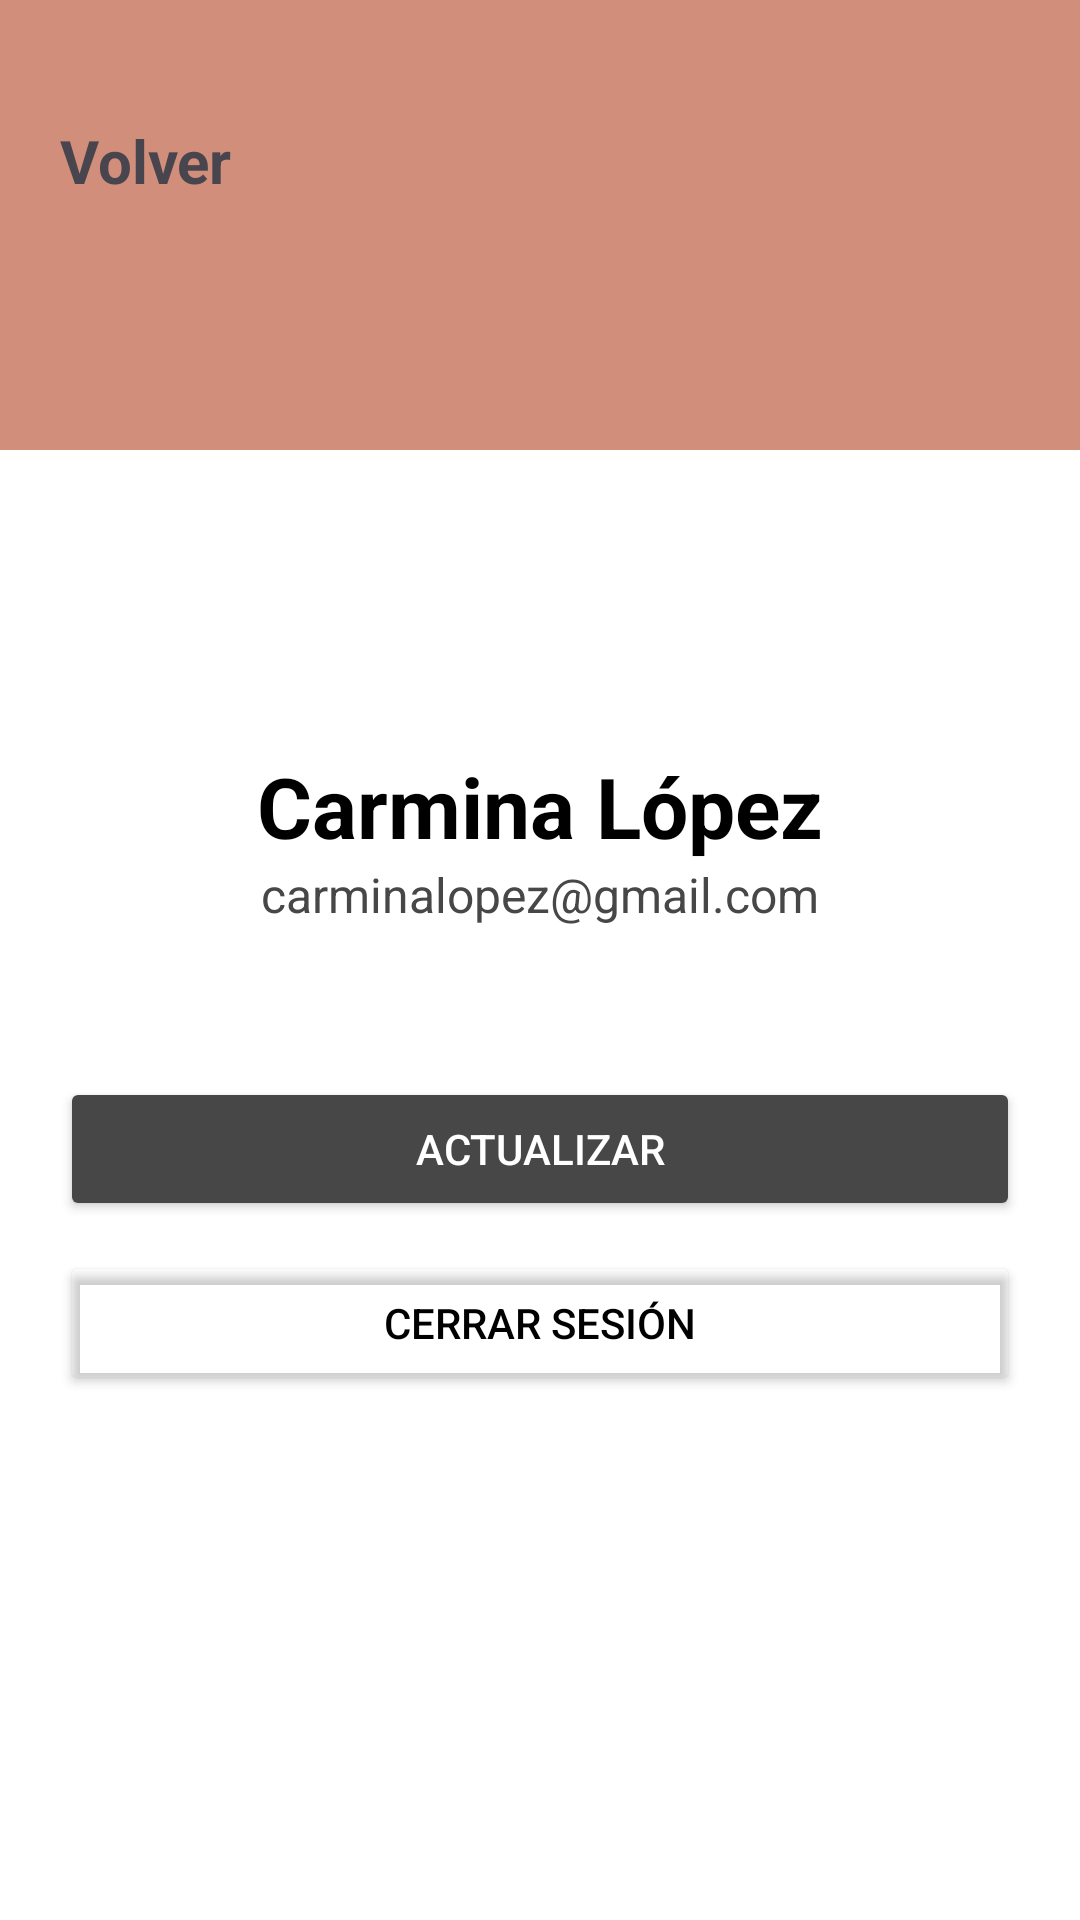

Reconstruct the res/layout file that produces this screen, plus the resources it refers to.
<!-- AndroidManifest.xml: application theme Theme.AppSeguros -->
<!-- res/layout/activity_perfil.xml -->
<?xml version="1.0" encoding="utf-8"?>
<androidx.constraintlayout.widget.ConstraintLayout xmlns:android="http://schemas.android.com/apk/res/android"
    xmlns:app="http://schemas.android.com/apk/res-auto"
    xmlns:tools="http://schemas.android.com/tools"
    android:layout_width="match_parent"
    android:layout_height="match_parent"
    android:background="@color/white">


    <androidx.constraintlayout.widget.ConstraintLayout
        android:id="@+id/profileBanner"
        android:layout_width="0dp"
        android:layout_height="150dp"
        android:background="@color/profileBanner"
        app:circularflow_defaultRadius="8dp"
        app:layout_constraintEnd_toEndOf="parent"
        app:layout_constraintHorizontal_bias="1.0"
        app:layout_constraintStart_toStartOf="parent"
        app:layout_constraintTop_toTopOf="parent">

        <TextView
            android:id="@+id/textAtrasPerfil"
            android:layout_width="wrap_content"
            android:layout_height="wrap_content"
            android:layout_marginStart="20dp"
            android:layout_marginTop="40dp"
            android:fontFamily="sans-serif"
            android:text="@string/volver"
            android:textSize="20sp"
            android:textStyle="bold"
            app:layout_constraintStart_toStartOf="parent"
            app:layout_constraintTop_toTopOf="parent" />

    </androidx.constraintlayout.widget.ConstraintLayout>

    <ImageView
        android:id="@+id/profilePick"
        android:layout_width="130dp"
        android:layout_height="130dp"
        android:layout_marginStart="40dp"
        android:layout_marginTop="90dp"
        android:layout_marginEnd="40dp"
        app:layout_constraintEnd_toEndOf="parent"
        app:layout_constraintStart_toStartOf="parent"
        app:layout_constraintTop_toTopOf="parent"
        app:srcCompat="@drawable/ic_launcher_background"
        tools:srcCompat="@drawable/rounded_home_header" />

    <TextView
        android:id="@+id/txtNombreCompletoPerfil"
        android:layout_width="0dp"
        android:layout_height="wrap_content"
        android:layout_marginStart="20dp"
        android:layout_marginTop="30dp"
        android:layout_marginEnd="20dp"
        android:text="Carmina López"
        android:textColor="@color/black"
        android:textSize="28sp"
        android:textStyle="bold"
        android:textAlignment="center"
        app:layout_constraintEnd_toEndOf="parent"
        app:layout_constraintStart_toStartOf="parent"
        app:layout_constraintTop_toBottomOf="@+id/profilePick" />

    <TextView
        android:id="@+id/txtEmailPerfil"
        android:layout_width="0dp"
        android:layout_height="wrap_content"
        android:layout_marginStart="20dp"
        android:layout_marginTop="0dp"
        android:layout_marginEnd="20dp"
        android:text="carminalopez@gmail.com"
        android:textColor="@color/buttonGray"
        android:textSize="16sp"
        android:textAlignment="center"
        app:layout_constraintEnd_toEndOf="parent"
        app:layout_constraintStart_toStartOf="parent"
        app:layout_constraintTop_toBottomOf="@+id/txtNombreCompletoPerfil" />

    <Button
        android:id="@+id/ActualizarPerfilButton"
        android:layout_width="0dp"
        android:layout_height="wrap_content"
        android:layout_marginStart="20dp"
        android:layout_marginTop="50dp"
        android:layout_marginEnd="20dp"
        android:backgroundTint="@color/buttonGray"
        android:text="@string/actualizar"
        android:textColor="@color/white"
        app:cornerRadius="8dp"
        app:layout_constraintBottom_toTopOf="@+id/CerrarSesionButton"
        app:layout_constraintEnd_toEndOf="parent"
        app:layout_constraintStart_toStartOf="parent"
        app:layout_constraintTop_toBottomOf="@+id/txtEmailPerfil" />

    <Button
        android:id="@+id/CerrarSesionButton"
        android:layout_width="0dp"
        android:layout_height="wrap_content"
        android:layout_marginStart="20dp"
        android:layout_marginTop="10dp"
        android:layout_marginEnd="20dp"
        android:backgroundTint="#00FFFFFF"
        android:text="@string/cerrar_sesion"
        android:textColor="@color/black"
        app:cornerRadius="8dp"
        app:layout_constraintEnd_toEndOf="parent"
        app:layout_constraintStart_toStartOf="parent"
        app:layout_constraintTop_toBottomOf="@+id/ActualizarPerfilButton"
        app:strokeColor="@color/black"
        app:strokeWidth="1dp" />


</androidx.constraintlayout.widget.ConstraintLayout>
<!-- resources referenced by this layout -->
<resources>
  <color name="black">#FF000000</color>
  <color name="buttonGray">#FF474747</color>
  <color name="profileBanner">#D18F7B</color>
  <color name="white">#FFFFFFFF</color>
  <!-- drawable rounded_home_header (drawable) -->
  <?xml version="1.0" encoding="utf-8"?>
  <shape xmlns:android="http://schemas.android.com/apk/res/android"
      android:shape="rectangle">
  
      
      <corners
          android:radius="25dp" />
      <stroke android:width="0.9dp"
          android:color="@color/black" />
      
  
      <size
          android:height="40dp"
          android:width="40dp" />
      
  </shape>
  <string name="actualizar">Actualizar</string>
  <string name="cerrar_sesion">Cerrar Sesión</string>
  <string name="volver">Volver</string>
  <style name="Theme.AppSeguros" parent="Base.Theme.AppSeguros" />
  <style name="Base.Theme.AppSeguros" parent="Theme.Material3.Light.NoActionBar">
          
           <item name="colorPrimary">@color/orange</item>
           <item name="colorButtonNormal">@color/buttonGray</item>
           <item name="textAppearanceButton">@color/white</item>
          <item name="backgroundColor">@color/white</item>
      </style>
  <color name="orange">#EC6237</color>
</resources>
